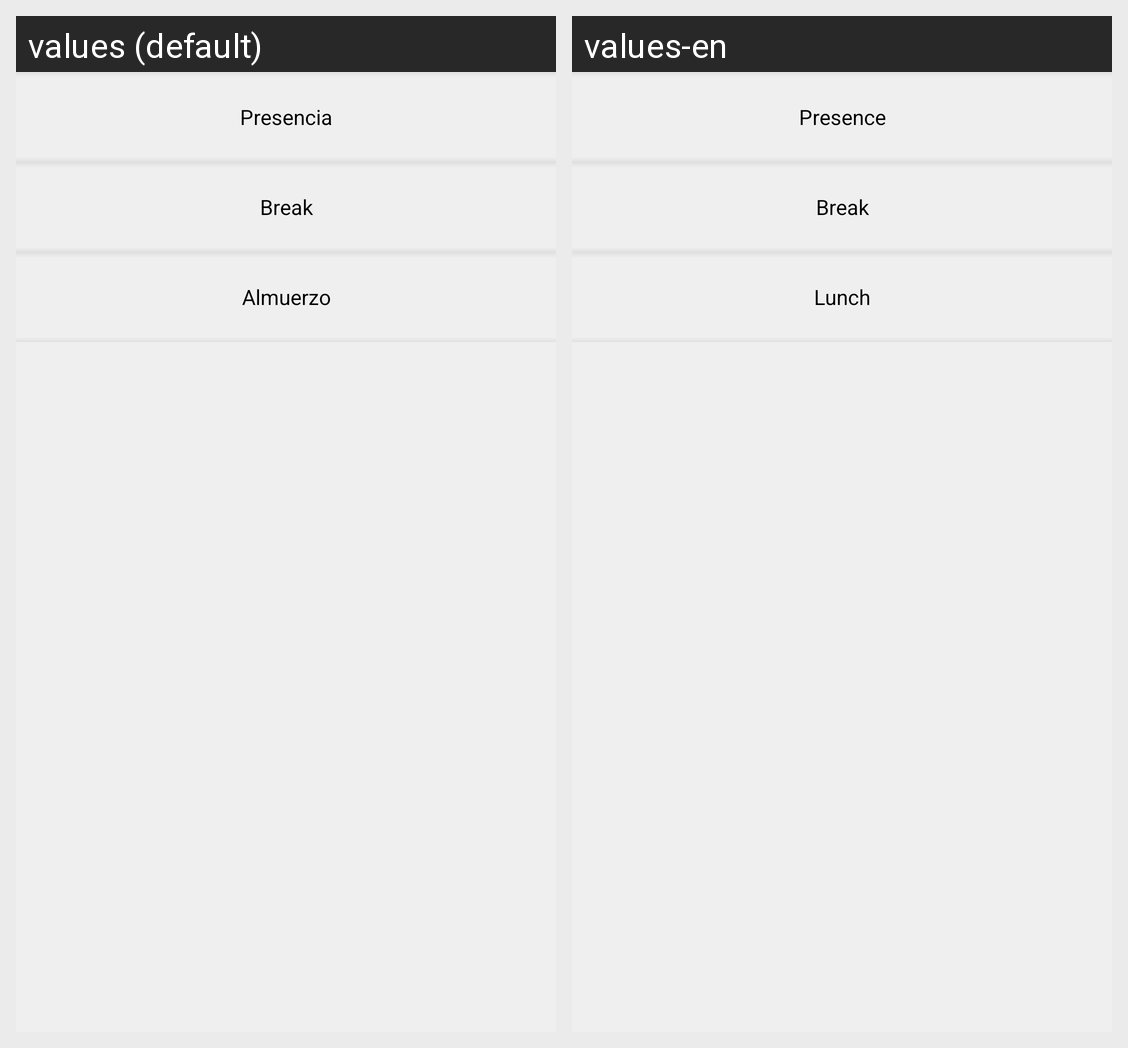

This grid shows one Android layout under two languages. Give, for every string resource on the screen, its name, the default text and each shown locale's text.
Android screen res/layout/attendance_menu_content.xml rendered under 2 locales, left to right: values (default), values-en. Device: Nexus 5 (rendered at 1080×1920; each locale shown at half size, 540×960, under a caption strip naming it); theme CSTheme.
Strings drawn on this screen, with the default value and each locale's value (text and hints the layout hard-codes, and strings that could not be matched under every locale, appear in the picture but are not listed):

attendance_presence
  values: Presencia
  values-en: Presence

attendance_break
  values: Break
  values-en: Break

attendance_lunch
  values: Almuerzo
  values-en: Lunch
